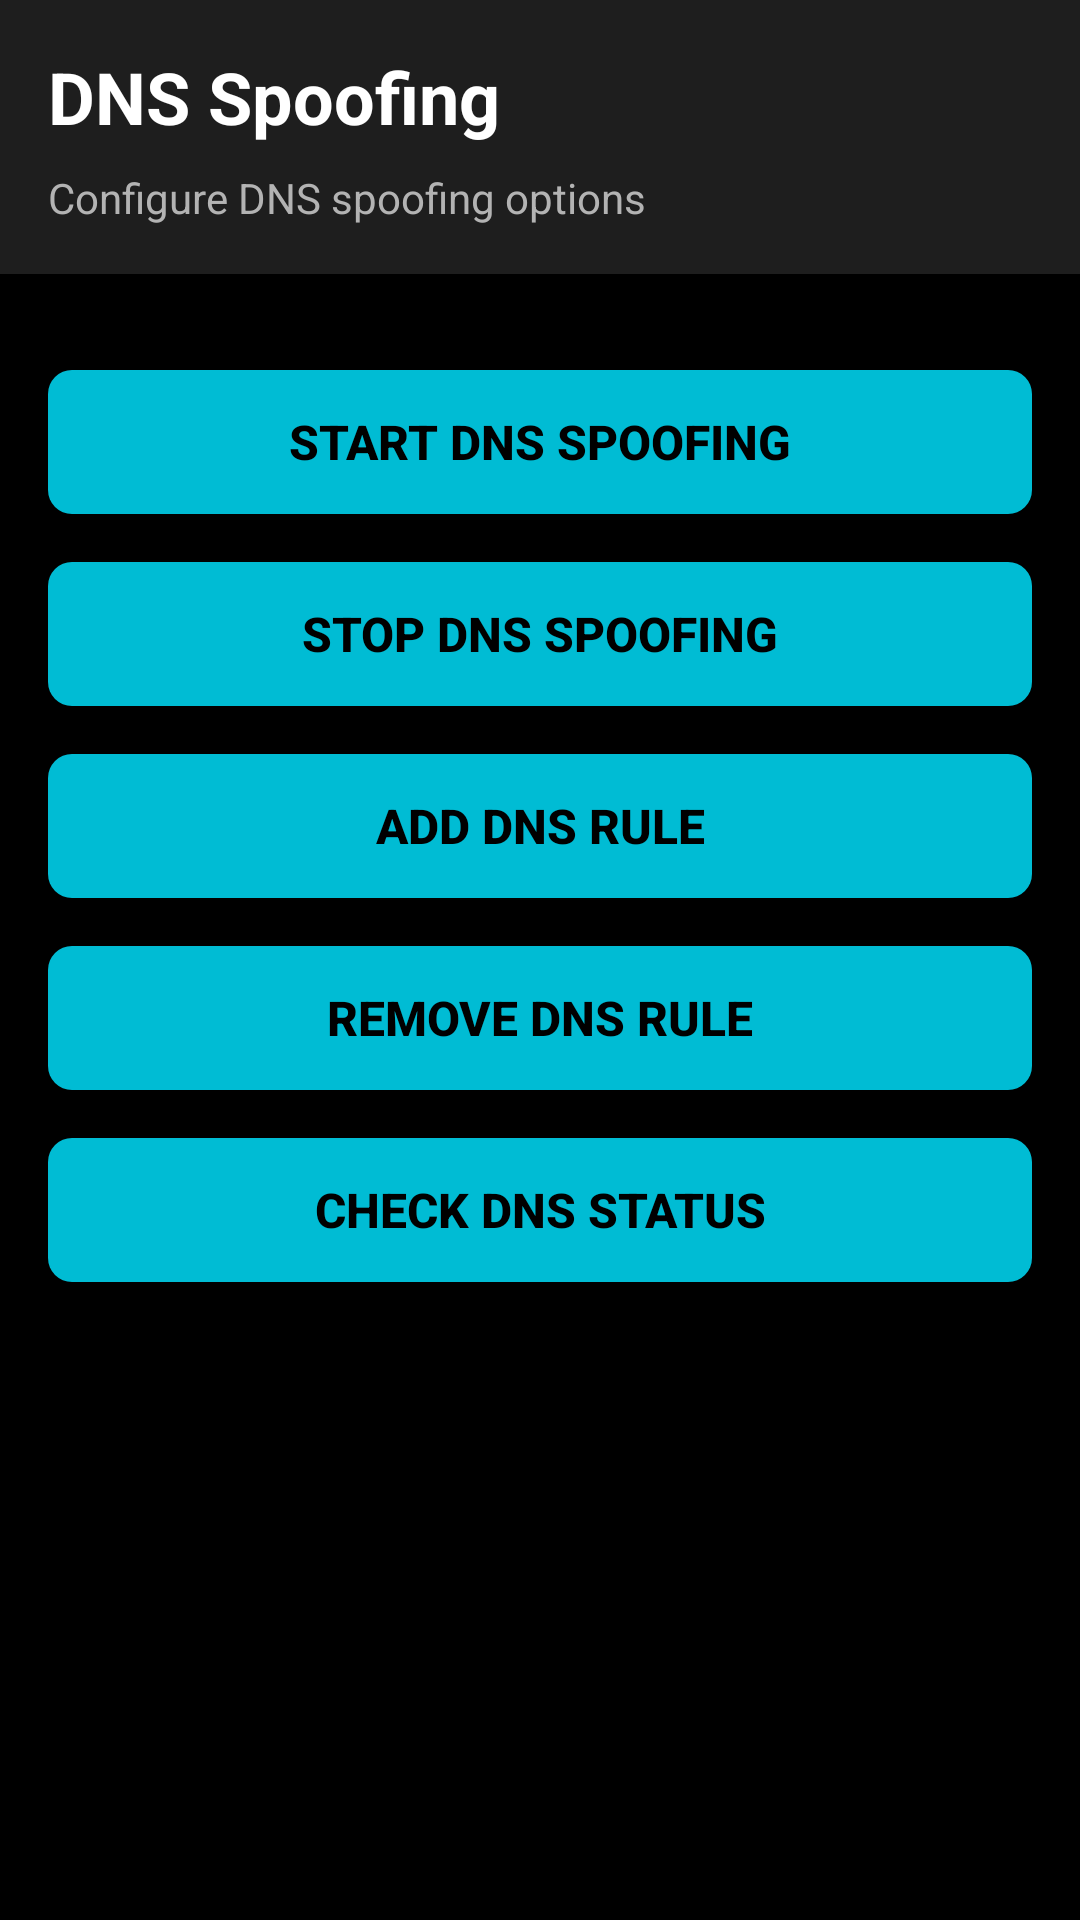

Reconstruct the res/layout file that produces this screen, plus the resources it refers to.
<!-- AndroidManifest.xml: application theme Theme.HarpyAndroid -->
<!-- res/layout/fragment_dns_settings.xml -->
<?xml version="1.0" encoding="utf-8"?>
<LinearLayout xmlns:android="http://schemas.android.com/apk/res/android"
    android:layout_width="match_parent"
    android:layout_height="match_parent"
    android:orientation="vertical"
    android:background="@color/background_color"
    android:fitsSystemWindows="true">

    
    <LinearLayout
        android:layout_width="match_parent"
        android:layout_height="wrap_content"
        android:orientation="horizontal"
        android:padding="16dp"
        android:background="@color/oled_black_elevated"
        android:gravity="center_vertical">

        <LinearLayout
            android:layout_width="0dp"
            android:layout_height="wrap_content"
            android:layout_weight="1"
            android:orientation="vertical">

            <TextView
                android:layout_width="match_parent"
                android:layout_height="wrap_content"
                android:text="DNS Spoofing"
                android:textSize="24sp"
                android:textStyle="bold"
                android:textColor="@color/text_primary"
                android:layout_marginBottom="8dp" />

            <TextView
                android:layout_width="match_parent"
                android:layout_height="wrap_content"
                android:text="Configure DNS spoofing options"
                android:textSize="14sp"
                android:textColor="@color/text_secondary" />
        </LinearLayout>
    </LinearLayout>

    
    <ScrollView
        android:layout_width="match_parent"
        android:layout_height="match_parent"
        android:padding="16dp">

        <LinearLayout
            android:layout_width="match_parent"
            android:layout_height="wrap_content"
            android:orientation="vertical"
            android:paddingTop="16dp">

            
            <Button
                android:id="@+id/startDnsSpoofButton"
                android:layout_width="match_parent"
                android:layout_height="wrap_content"
                android:text="Start DNS Spoofing"
                android:textSize="16sp"
                android:textStyle="bold"
                android:background="@drawable/button_background"
                android:textColor="@color/oled_black"
                android:layout_marginBottom="16dp" />

            
            <Button
                android:id="@+id/stopDnsSpoofButton"
                android:layout_width="match_parent"
                android:layout_height="wrap_content"
                android:text="Stop DNS Spoofing"
                android:textSize="16sp"
                android:textStyle="bold"
                android:background="@drawable/button_background"
                android:textColor="@color/oled_black"
                android:layout_marginBottom="16dp" />

            
            <Button
                android:id="@+id/addDnsRuleButton"
                android:layout_width="match_parent"
                android:layout_height="wrap_content"
                android:text="Add DNS Rule"
                android:textSize="16sp"
                android:textStyle="bold"
                android:background="@drawable/button_background"
                android:textColor="@color/oled_black"
                android:layout_marginBottom="16dp" />

            
            <Button
                android:id="@+id/removeDnsRuleButton"
                android:layout_width="match_parent"
                android:layout_height="wrap_content"
                android:text="Remove DNS Rule"
                android:textSize="16sp"
                android:textStyle="bold"
                android:background="@drawable/button_background"
                android:textColor="@color/oled_black"
                android:layout_marginBottom="16dp" />

            
            <Button
                android:id="@+id/checkDnsStatusButton"
                android:layout_width="match_parent"
                android:layout_height="wrap_content"
                android:text="Check DNS Status"
                android:textSize="16sp"
                android:textStyle="bold"
                android:background="@drawable/button_background"
                android:textColor="@color/oled_black" />

        </LinearLayout>
    </ScrollView>

</LinearLayout>
<!-- resources referenced by this layout -->
<resources>
  <color name="background_color">#000000</color>
  <color name="oled_black">#000000</color>
  <color name="oled_black_elevated">#1E1E1E</color>
  <color name="text_primary">#FFFFFF</color>
  <color name="text_secondary">#B3B3B3</color>
  <!-- drawable button_background (drawable) -->
  <?xml version="1.0" encoding="utf-8"?>
  <shape xmlns:android="http://schemas.android.com/apk/res/android">
      <solid android:color="@color/button_primary" />
      <corners android:radius="8dp" />
  </shape>
  <style name="Theme.HarpyAndroid" parent="Base.Theme.HarpyAndroid" />
  <color name="button_primary">#00BCD4</color>
  <style name="Base.Theme.HarpyAndroid" parent="Theme.Material3.DayNight.NoActionBar">
          
      </style>
</resources>
